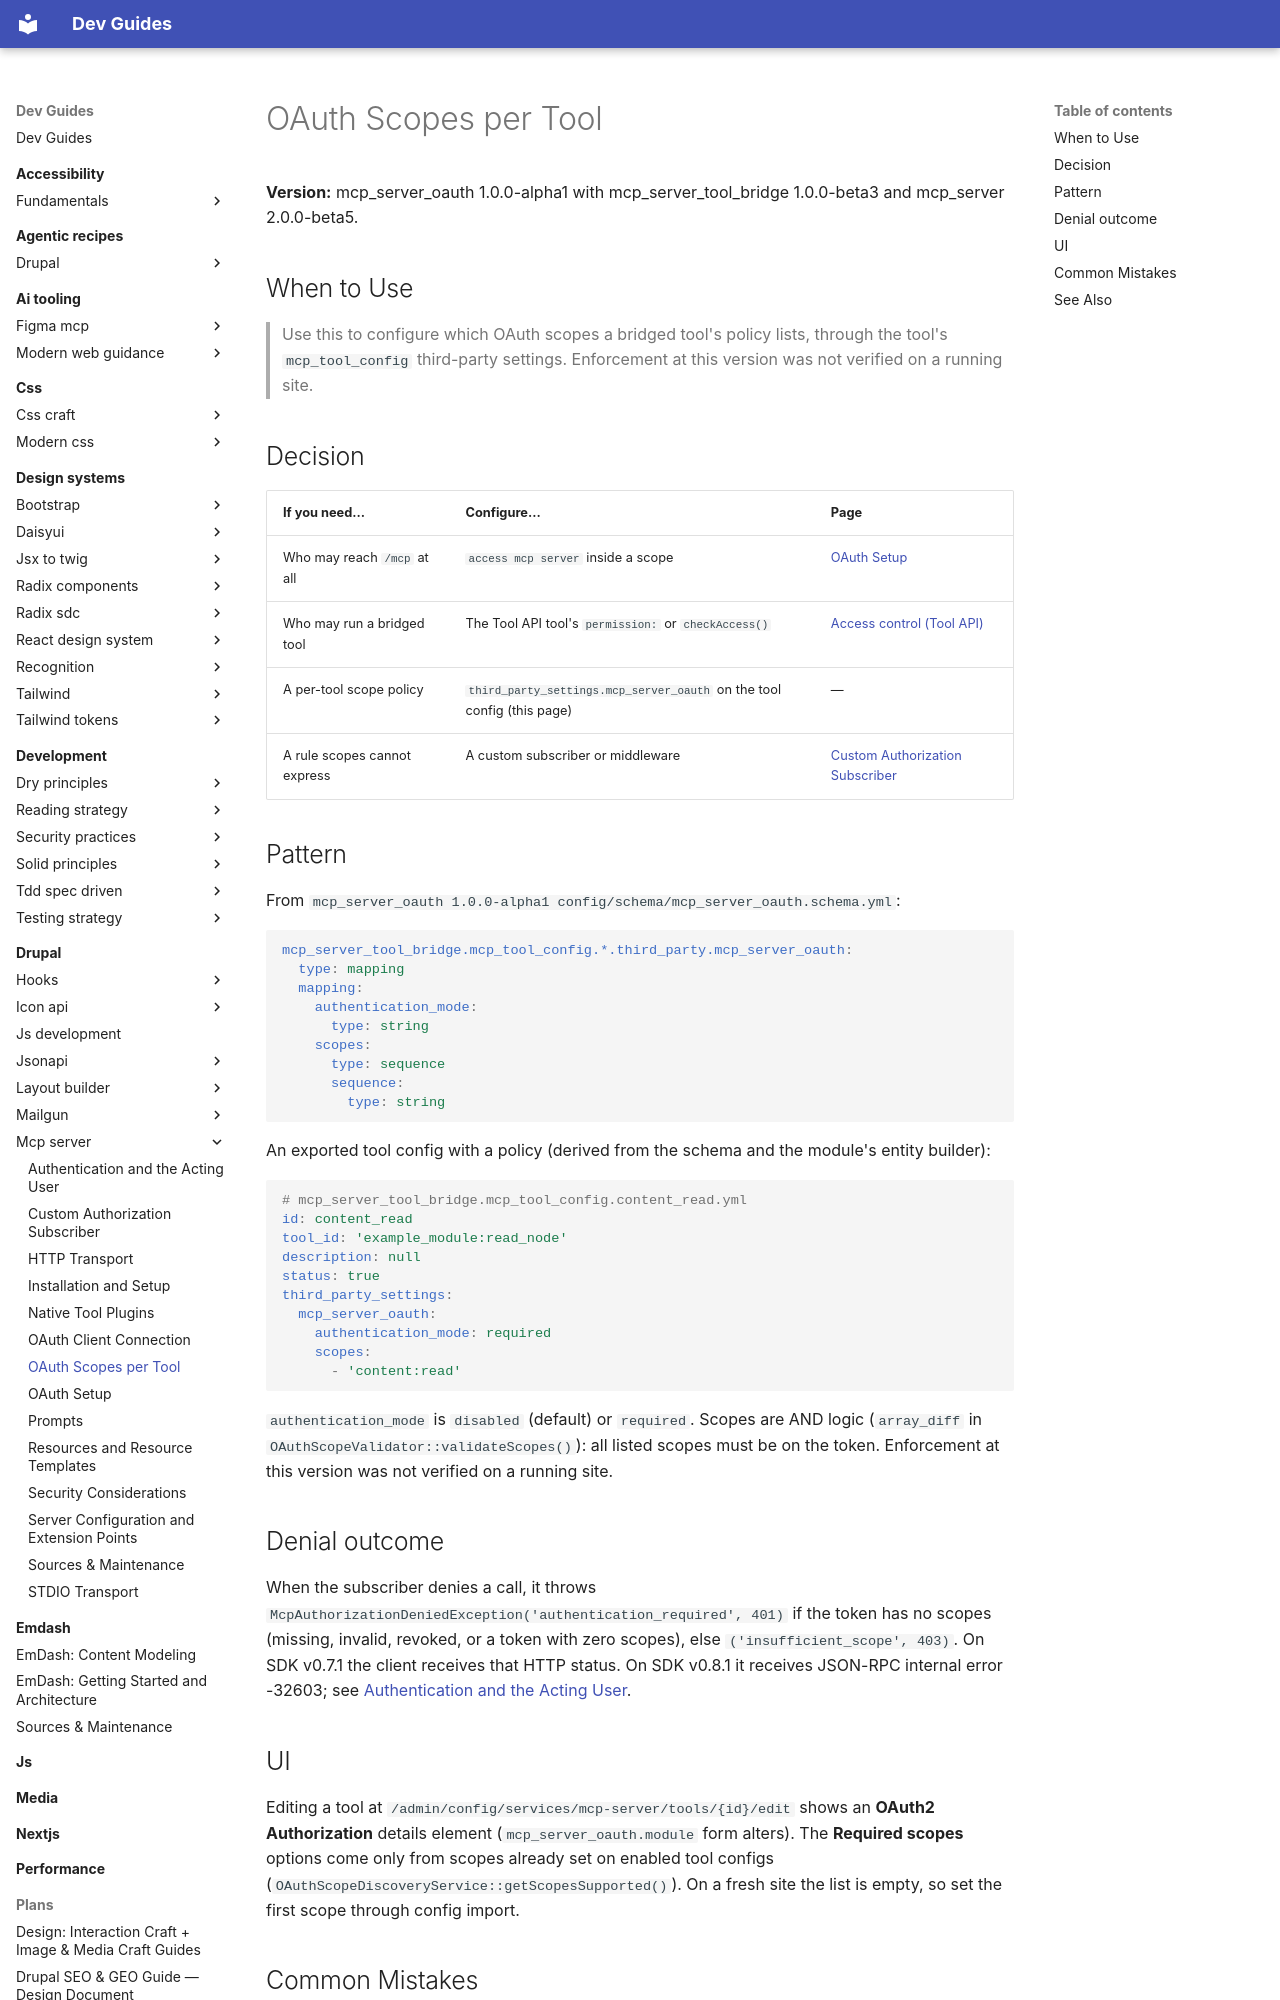

repository: camoa/dev-guides · page: drupal/mcp-server/oauth-scopes-per-tool/index.html · generator: mkdocs

---
description: "Configure a per-tool OAuth scope policy on bridged MCP tools through mcp_tool_config third-party settings in mcp_server_oauth"
tldr: "Set authentication_mode and scopes in a bridged tool's mcp_tool_config third-party settings. Gotcha: enforcement was not verified on a running site, native tools cannot carry a policy, and uninstall strips the settings."
drupal_version: "^11"
---

# OAuth Scopes per Tool

**Version:** mcp_server_oauth 1.0.0-alpha1 with mcp_server_tool_bridge 1.0.0-beta3 and mcp_server 2.0.0-beta5.

## When to Use

> Use this to configure which OAuth scopes a bridged tool's policy lists, through the tool's `mcp_tool_config` third-party settings. Enforcement at this version was not verified on a running site.

## Decision

| If you need... | Configure... | Page |
|---|---|---|
| Who may reach `/mcp` at all | `access mcp server` inside a scope | [OAuth Setup](oauth-setup.md) |
| Who may run a bridged tool | The Tool API tool's `permission:` or `checkAccess()` | [Access control (Tool API)](../tool-api/access-control.md) |
| A per-tool scope policy | `third_party_settings.mcp_server_oauth` on the tool config (this page) | — |
| A rule scopes cannot express | A custom subscriber or middleware | [Custom Authorization Subscriber](custom-authorization-subscriber.md) |

## Pattern

From `mcp_server_oauth 1.0.0-alpha1 config/schema/mcp_server_oauth.schema.yml`:

```yaml
mcp_server_tool_bridge.mcp_tool_config.*.third_party.mcp_server_oauth:
  type: mapping
  mapping:
    authentication_mode:
      type: string
    scopes:
      type: sequence
      sequence:
        type: string
```

An exported tool config with a policy (derived from the schema and the module's entity builder):

```yaml
# mcp_server_tool_bridge.mcp_tool_config.content_read.yml
id: content_read
tool_id: 'example_module:read_node'
description: null
status: true
third_party_settings:
  mcp_server_oauth:
    authentication_mode: required
    scopes:
      - 'content:read'
```

`authentication_mode` is `disabled` (default) or `required`. Scopes are AND logic (`array_diff` in `OAuthScopeValidator::validateScopes()`): all listed scopes must be on the token. Enforcement at this version was not verified on a running site.

## Denial outcome

When the subscriber denies a call, it throws `McpAuthorizationDeniedException('authentication_required', 401)` if the token has no scopes (missing, invalid, revoked, or a token with zero scopes), else `('insufficient_scope', 403)`. On SDK v0.7.1 the client receives that HTTP status. On SDK v0.8.1 it receives JSON-RPC internal error -32603; see [Authentication and the Acting User](authentication-and-the-acting-user.md).

## UI

Editing a tool at `/admin/config/services/mcp-server/tools/{id}/edit` shows an **OAuth2 Authorization** details element (`mcp_server_oauth.module` form alters). The **Required scopes** options come only from scopes already set on enabled tool configs (`OAuthScopeDiscoveryService::getScopesSupported()`). On a fresh site the list is empty, so set the first scope through config import.
